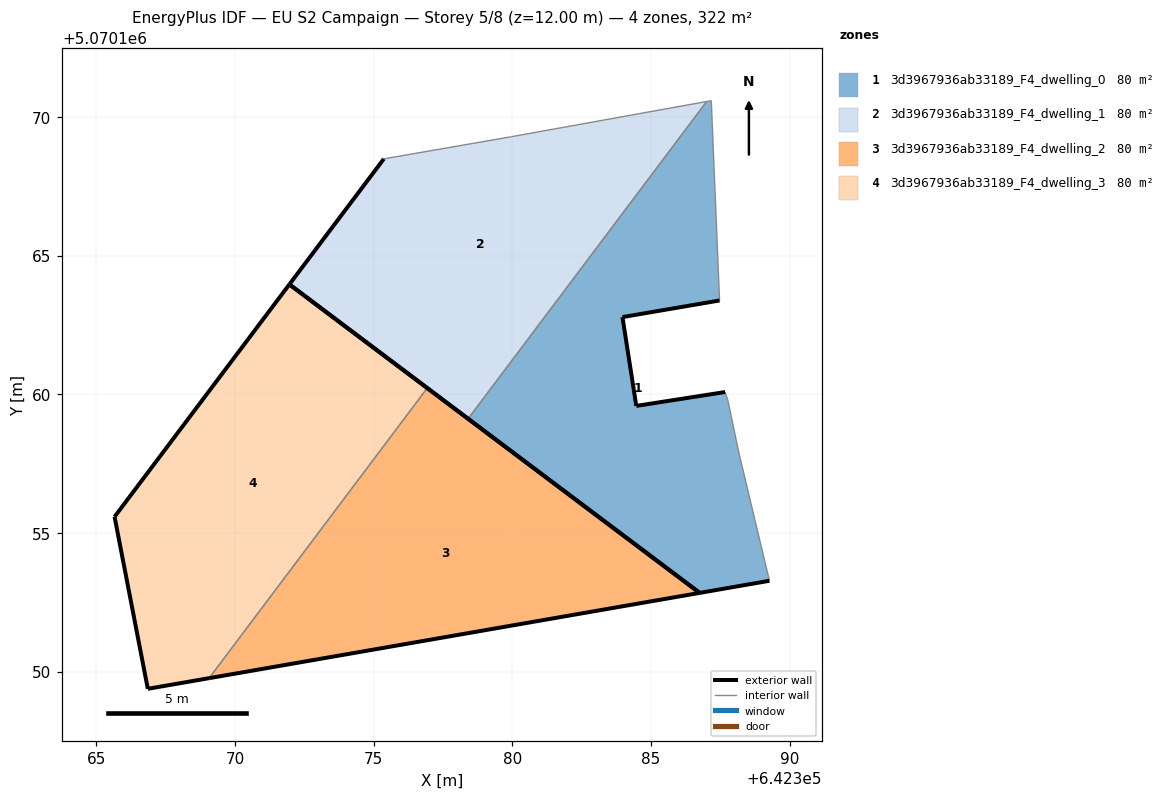
=== STOREY PLAN SPEC (per zone: floor XY polygon, exterior-wall plan segments, windows/doors) ===
zone 1: 3d3967936ab33189_F4_dwelling_0  (80.4 m²)
  floor: (642389.27, 5070153.28) (642388.17, 5070157.89) (642387.77, 5070159.79) (642387.67, 5070160.09) (642384.47, 5070159.59) (642383.97, 5070162.79) (642387.47, 5070163.39) (642387.17, 5070170.59) (642387.01, 5070170.57) (642378.40, 5070159.12) (642386.75, 5070152.84)
  exterior wall: (642384.47, 5070159.59) – (642387.67, 5070160.09)  [3.2 m]
  exterior wall: (642389.27, 5070153.28) – (642386.75, 5070152.84)  [2.6 m]
  exterior wall: (642386.75, 5070152.84) – (642378.40, 5070159.12)  [10.4 m]
  exterior wall: (642387.47, 5070163.39) – (642383.97, 5070162.79)  [3.6 m]
  exterior wall: (642383.97, 5070162.79) – (642384.47, 5070159.59)  [3.2 m]
  interior walls: 6
zone 2: 3d3967936ab33189_F4_dwelling_1  (80.4 m²)
  floor: (642378.40, 5070159.12) (642387.01, 5070170.57) (642379.97, 5070169.30) (642375.36, 5070168.50) (642371.96, 5070163.97)
  exterior wall: (642378.40, 5070159.12) – (642371.96, 5070163.97)  [8.1 m]
  exterior wall: (642371.96, 5070163.97) – (642375.36, 5070168.50)  [5.7 m]
  interior walls: 3
zone 3: 3d3967936ab33189_F4_dwelling_2  (80.4 m²)
  floor: (642386.75, 5070152.84) (642376.93, 5070160.23) (642369.06, 5070149.77)
  exterior wall: (642376.93, 5070160.23) – (642386.75, 5070152.84)  [12.3 m]
  exterior wall: (642386.75, 5070152.84) – (642369.06, 5070149.77)  [18.0 m]
  interior walls: 1
zone 4: 3d3967936ab33189_F4_dwelling_3  (80.4 m²)
  floor: (642369.06, 5070149.77) (642376.93, 5070160.23) (642371.96, 5070163.97) (642365.65, 5070155.59) (642366.85, 5070149.39)
  exterior wall: (642371.96, 5070163.97) – (642376.93, 5070160.23)  [6.2 m]
  exterior wall: (642369.06, 5070149.77) – (642366.85, 5070149.39)  [2.2 m]
  exterior wall: (642366.85, 5070149.39) – (642365.65, 5070155.59)  [6.3 m]
  exterior wall: (642365.65, 5070155.59) – (642371.96, 5070163.97)  [10.5 m]
  interior walls: 1

=== DERIVED (storey summary) ===
Building: EU S2 Campaign
Storey: 5 of 8  (floor level z = 12.00 m)
Storey gross floor area: 321.7 m²
Zones on this storey: 4
  - 3d3967936ab33189_F4_dwelling_0: floor 80.4 m²; exterior wall 23.0 m (69.1 m²); WWR 0.0%
  - 3d3967936ab33189_F4_dwelling_1: floor 80.4 m²; exterior wall 13.7 m (41.2 m²); WWR 0.0%
  - 3d3967936ab33189_F4_dwelling_2: floor 80.4 m²; exterior wall 30.2 m (90.7 m²); WWR 0.0%
  - 3d3967936ab33189_F4_dwelling_3: floor 80.4 m²; exterior wall 25.3 m (75.8 m²); WWR 0.0%
Zone adjacency (shared interzone walls):
  - 3d3967936ab33189_F4_dwelling_0 ↔ 3d3967936ab33189_F4_dwelling_1
  - 3d3967936ab33189_F4_dwelling_2 ↔ 3d3967936ab33189_F4_dwelling_3